Dataset: p3cls (GitHub, dage13024-bit/playjigsaw-part3). Classes: airplane, backpack, bicycle, car, cat, chair, cup, desktop, dog, elephant, nailong, penguin, suitcase, tafei, umbrella.

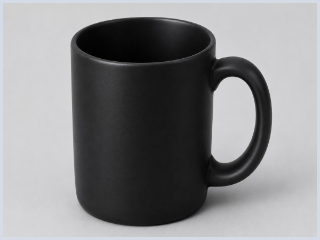
Label: cup

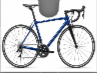
Label: bicycle

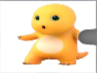
Label: nailong

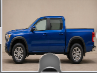
Label: car

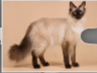
Label: cat

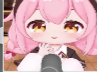
Label: tafei
